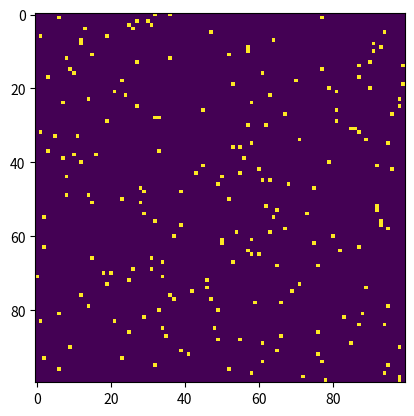

Source code (Python):
import numpy as np
import matplotlib.pyplot as plt

particles = np.random.randint(0, 100, [100, 2])
canvas = np.zeros([100, 100])
# canvas[np.ix_(*particles.T)] = 1
canvas[np.arange(canvas.shape[0])[:, None], particles] = 1
# print(np.mgrid[particles.T])
plt.imshow(canvas)
plt.show()
